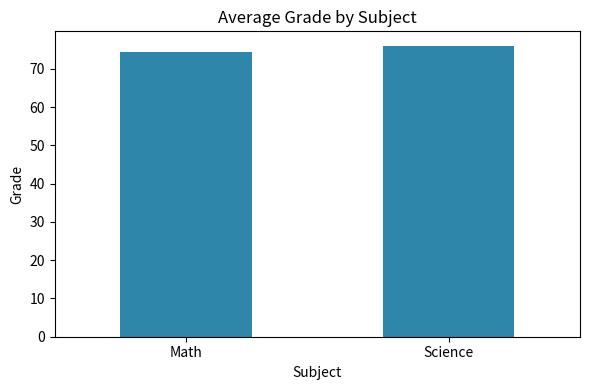
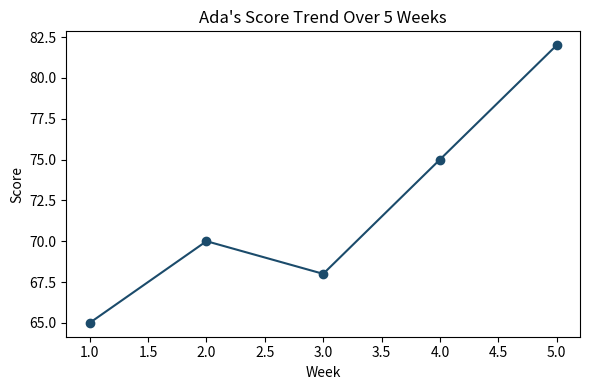
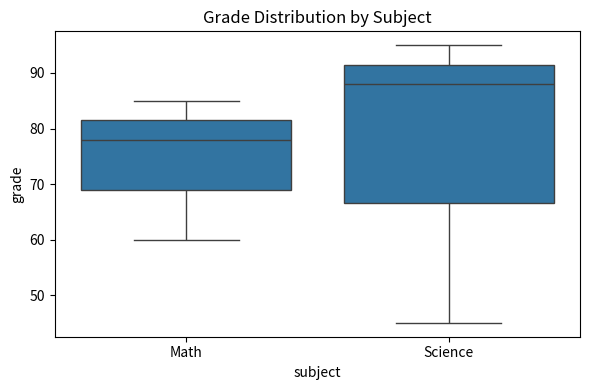
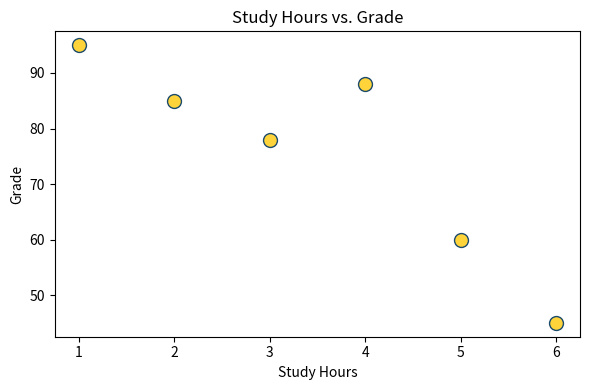

Source code (Python) for these figures, in order:
"""
Week 2 - Thursday Session
Topic: Data Visualization with Matplotlib & Seaborn

Run this file with:  python 06_visualization_matplotlib_seaborn.py

This saves a few chart images into the same folder so you can open
and inspect them after running the script (useful since these run
without a graphical display in many environments).
"""

import matplotlib
matplotlib.use("Agg")  # renders to a file instead of a pop-up window
import matplotlib.pyplot as plt
import pandas as pd
import seaborn as sns

df = pd.DataFrame({
    "name": ["Ada", "Chidi", "Ngozi", "Tunde", "Bisi", "Femi"],
    "subject": ["Math", "Math", "Science", "Science", "Math", "Science"],
    "grade": [85, 60, 95, 45, 78, 88],
})

# ---------------------------------------------------------
# 1. A basic bar chart with Matplotlib
# ---------------------------------------------------------
print("--- Creating bar chart (Matplotlib) ---")
avg_by_subject = df.groupby("subject")["grade"].mean()

plt.figure(figsize=(6, 4))
avg_by_subject.plot(kind="bar", color="#2E86AB")
plt.title("Average Grade by Subject")
plt.ylabel("Grade")
plt.xlabel("Subject")
plt.xticks(rotation=0)
plt.tight_layout()
plt.savefig("avg_by_subject.png")
plt.close()
print("Saved avg_by_subject.png")

# ---------------------------------------------------------
# 2. A line chart showing a trend over time
# ---------------------------------------------------------
print("\n--- Creating line chart (Matplotlib) ---")
weeks = [1, 2, 3, 4, 5]
scores = [65, 70, 68, 75, 82]

plt.figure(figsize=(6, 4))
plt.plot(weeks, scores, marker="o", color="#1B4B6B")
plt.title("Ada's Score Trend Over 5 Weeks")
plt.xlabel("Week")
plt.ylabel("Score")
plt.tight_layout()
plt.savefig("score_trend.png")
plt.close()
print("Saved score_trend.png")

# ---------------------------------------------------------
# 3. A statistical plot with Seaborn
# ---------------------------------------------------------
print("\n--- Creating box plot (Seaborn) ---")
plt.figure(figsize=(6, 4))
sns.boxplot(data=df, x="subject", y="grade")
plt.title("Grade Distribution by Subject")
plt.tight_layout()
plt.savefig("grade_boxplot.png")
plt.close()
print("Saved grade_boxplot.png")

# ---------------------------------------------------------
# 4. A scatter plot
# ---------------------------------------------------------
print("\n--- Creating scatter plot (Matplotlib) ---")
study_hours = [2, 5, 1, 6, 3, 4]
plt.figure(figsize=(6, 4))
plt.scatter(study_hours, df["grade"], color="#FFD43B", edgecolor="#1B4B6B", s=100)
plt.title("Study Hours vs. Grade")
plt.xlabel("Study Hours")
plt.ylabel("Grade")
plt.tight_layout()
plt.savefig("study_vs_grade.png")
plt.close()
print("Saved study_vs_grade.png")

print("\nAll charts saved. Open the .png files in this folder to view them.")
